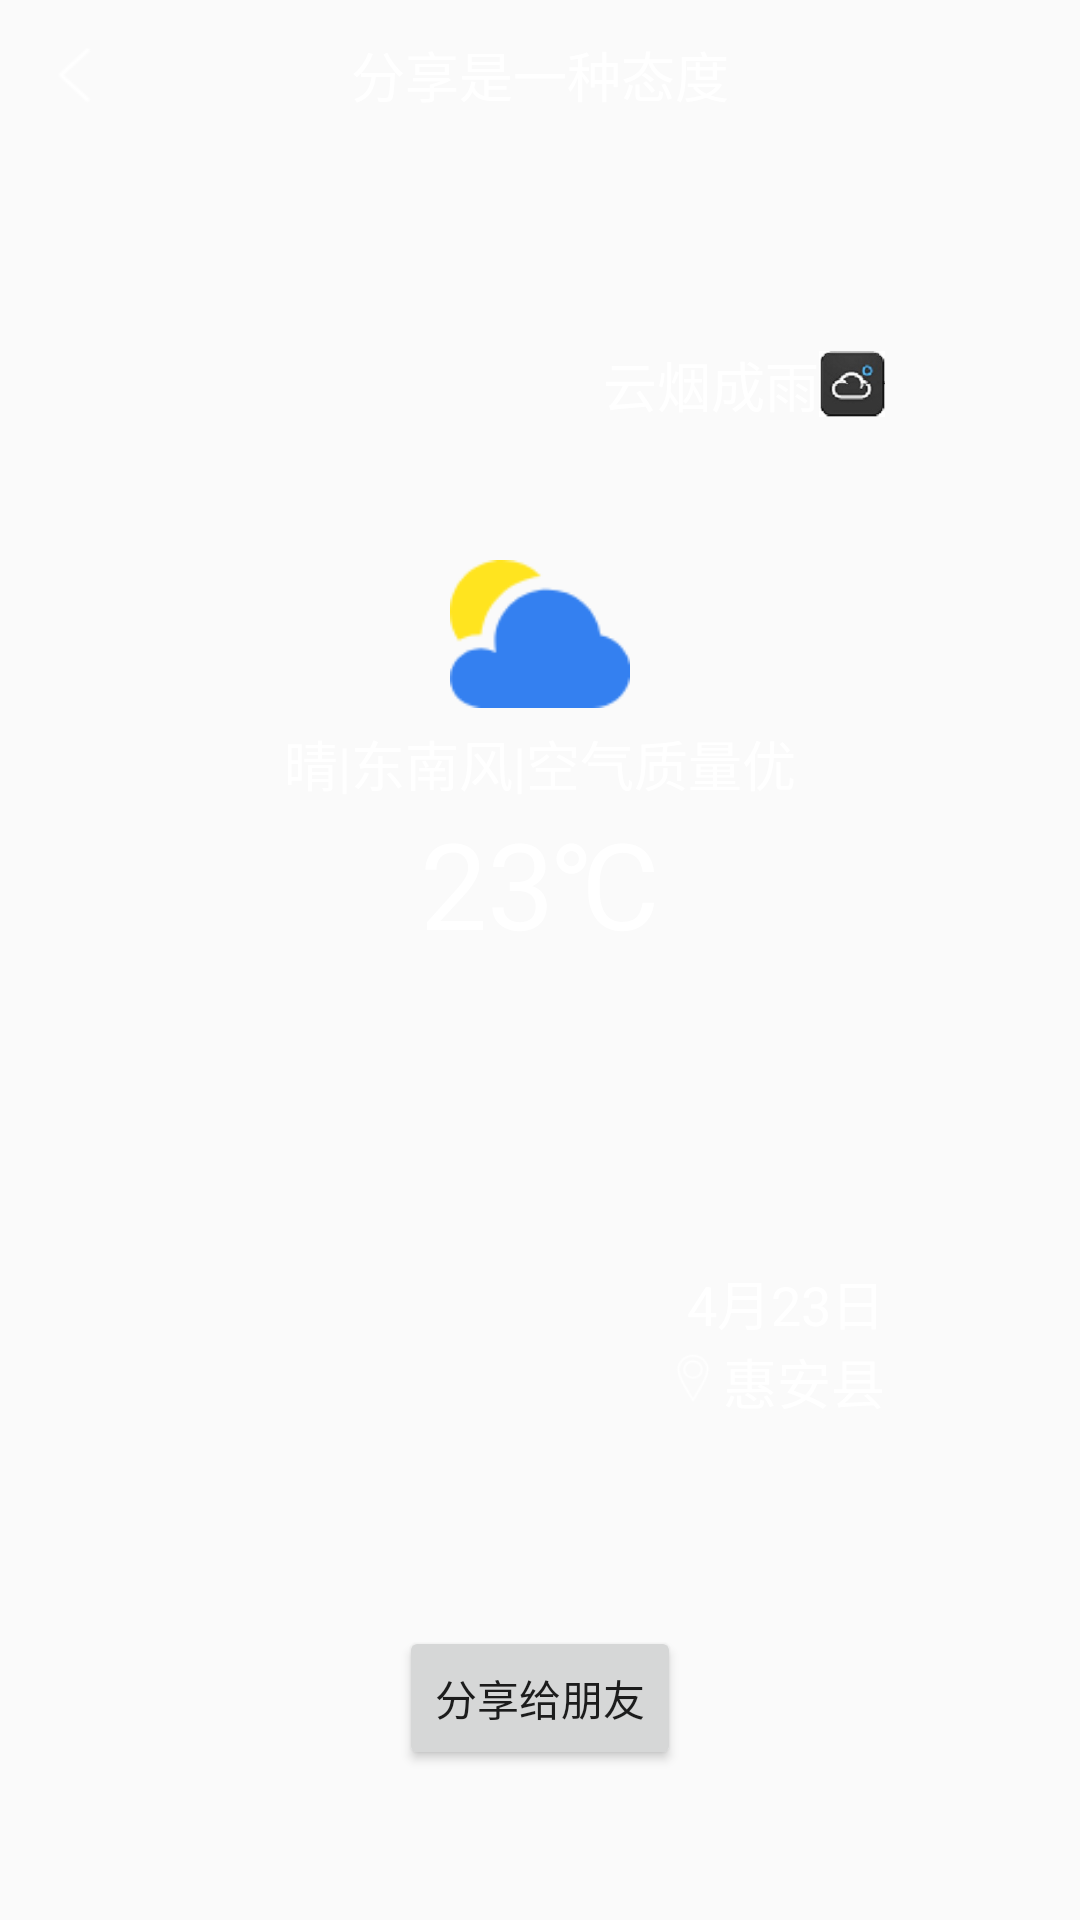

Android layout source for this screen:
<!-- AndroidManifest.xml: application theme AppTheme -->
<!-- res/layout/activity_share.xml -->
<?xml version="1.0" encoding="utf-8"?>
<LinearLayout xmlns:android="http://schemas.android.com/apk/res/android"
    xmlns:app="http://schemas.android.com/apk/res-auto"
    xmlns:tools="http://schemas.android.com/tools"
    android:id="@+id/share_activity"
    android:layout_width="match_parent"
    android:layout_height="match_parent"
    android:orientation="vertical"
    android:background="@mipmap/back_303n">

    <RelativeLayout
        android:layout_width="match_parent"
        android:layout_height="wrap_content">
        <ImageView
            android:id="@+id/share_back"
            android:layout_width="30dp"
            android:layout_height="30dp"
            android:layout_margin="10dp"
            android:src="@mipmap/left_arrow_white"/>
        <TextView
            android:layout_width="wrap_content"
            android:layout_height="wrap_content"
            android:layout_centerInParent="true"
            android:text="分享是一种态度"
            android:textColor="@color/white"
            android:textSize="18dp" />
    </RelativeLayout>

    <LinearLayout
        android:id="@+id/share_ll"
        android:orientation="vertical"
        android:layout_width="match_parent"
        android:layout_height="0dp"
        android:layout_weight="1"
        android:background="@mipmap/back_303n"
        android:layout_margin="50dp">

        <LinearLayout
            android:layout_marginTop="15dp"
            android:layout_gravity="right"
            android:gravity="center_vertical"
            android:orientation="horizontal"
            android:layout_marginRight="15dp"
            android:layout_width="wrap_content"
            android:layout_height="wrap_content">
            <TextView
                android:text="云烟成雨"
                android:textSize="18dp"
                android:textColor="@color/white"
                android:layout_width="wrap_content"
                android:layout_height="wrap_content"/>
            <ImageView
                android:src="@mipmap/logo"
                android:layout_width="22dp"
                android:layout_height="22dp"/>
        </LinearLayout>

        <LinearLayout
            android:layout_marginTop="40dp"
            android:orientation="vertical"
            android:layout_width="match_parent"
            android:layout_height="wrap_content">

            <ImageView
                android:id="@+id/weather_info_image"
                android:layout_gravity="center"
                android:layout_width="60dp"
                android:layout_height="60dp"
                android:src="@mipmap/weather_cloudy"/>

            <RelativeLayout
                android:gravity="center"
                android:layout_width="match_parent"
                android:layout_height="wrap_content">

                <TextView
                    android:id="@+id/weather_info_text"
                    android:textColor="#fff"
                    android:textSize="18sp"
                    android:text="晴|"
                    android:layout_width="wrap_content"
                    android:layout_height="wrap_content" />

                <TextView
                    android:id="@+id/weather_wind"
                    android:text="东南风|"
                    android:textColor="#fff"
                    android:textSize="18sp"
                    android:layout_toRightOf="@id/weather_info_text"
                    android:layout_width="wrap_content"
                    android:layout_height="wrap_content" />

                <TextView
                    android:id="@+id/weather_humidity"
                    android:text="空气质量优"
                    android:layout_width="wrap_content"
                    android:layout_height="wrap_content"
                    android:layout_toRightOf="@id/weather_wind"
                    android:textColor="#fff"
                    android:textSize="18sp" />

            </RelativeLayout>


            <TextView
                android:id="@+id/temperature_text"
                android:text="23℃"
                android:layout_width="wrap_content"
                android:layout_height="wrap_content"
                android:layout_gravity="center"
                android:textColor="#fff"
                android:textSize="40dp"/>
        </LinearLayout>


        <LinearLayout
            android:layout_gravity="bottom"
            android:orientation="vertical"
            android:layout_marginTop="100dp"
            android:layout_marginRight="15dp"
            android:layout_width="match_parent"
            android:layout_height="wrap_content">
            <TextView
                android:id="@+id/share_date"
                android:text="4月23日"
                android:textSize="18dp"
                android:layout_gravity="right"
                android:textColor="@color/white"
                android:layout_width="wrap_content"
                android:layout_height="wrap_content"/>

            <LinearLayout
                android:layout_gravity="right"
                android:orientation="horizontal"
                android:layout_width="wrap_content"
                android:layout_height="wrap_content">
                <ImageView
                    android:layout_gravity="center"
                    android:id="@+id/share_location"
                    android:src="@mipmap/location"
                    android:layout_width="20dp"
                    android:layout_height="20dp"/>
                <TextView
                    android:id="@+id/share_city"
                    android:text="惠安县"
                    android:textSize="18dp"
                    android:textColor="@color/white"
                    android:layout_width="wrap_content"
                    android:layout_height="wrap_content"/>
            </LinearLayout>
        </LinearLayout>

    </LinearLayout>

    <Button
        android:id="@+id/share_button"
        android:layout_width="wrap_content"
        android:layout_height="wrap_content"
        android:layout_gravity="center_horizontal"
        android:layout_marginBottom="50dp"
        android:text="分享给朋友"/>
</LinearLayout>
<!-- resources referenced by this layout -->
<resources>
  <color name="white">#FFFFFF</color>
  <!-- mipmap left_arrow_white: png bitmap (mipmap-hdpi, 625 bytes) -->
  <!-- mipmap location: png bitmap (mipmap-hdpi, 1351 bytes) -->
  <!-- mipmap logo: jpg bitmap (mipmap-hdpi, 1982 bytes) -->
  <!-- mipmap weather_cloudy: png bitmap (mipmap-hdpi, 2132 bytes) -->
  <style name="AppTheme" parent="Theme.AppCompat.Light.NoActionBar">
          
          <item name="colorPrimary">@color/colorPrimary</item>
          <item name="colorPrimaryDark">@color/colorPrimaryDark</item>
          <item name="colorAccent">@color/colorAccent</item>
      </style>
  <color name="colorPrimary">#3F51B5</color>
  <color name="colorPrimaryDark">#303F9F</color>
  <color name="colorAccent">#FF4081</color>
</resources>
